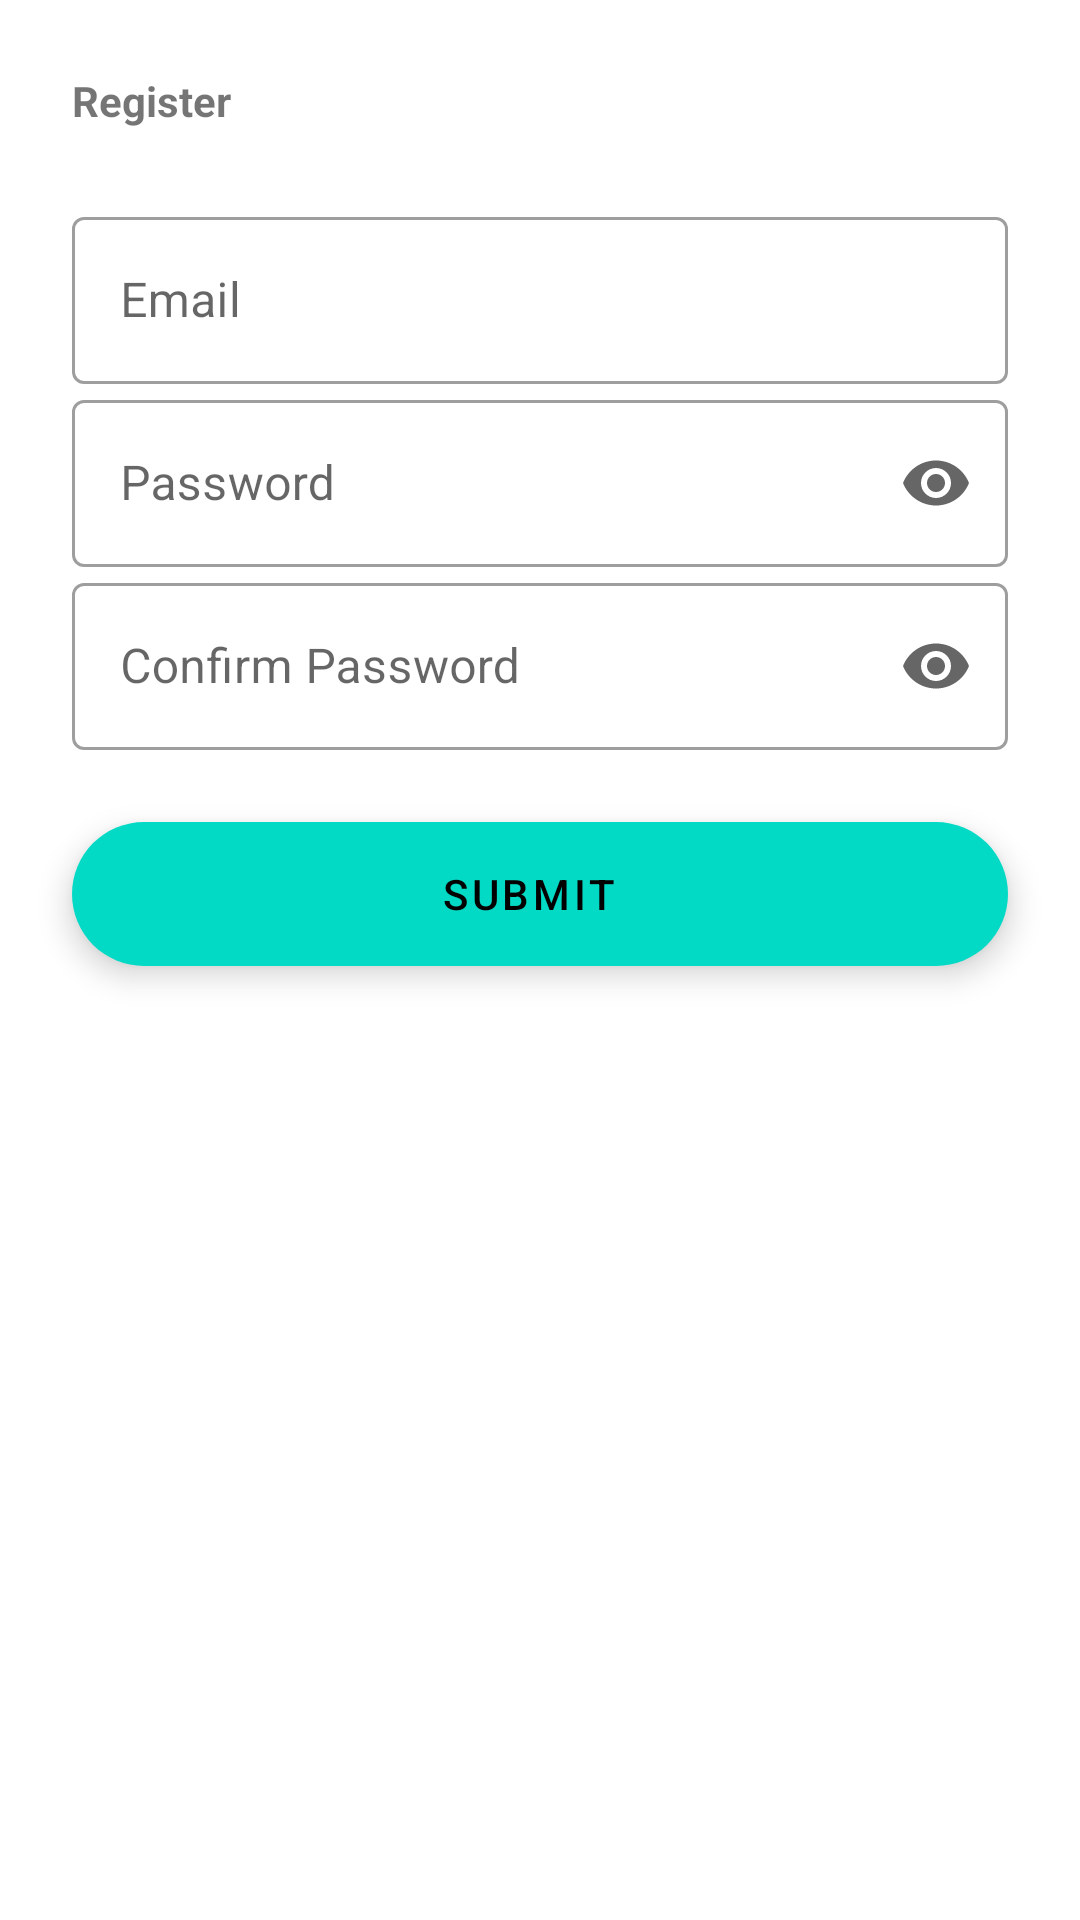

Layout XML and referenced resources for this Android screen:
<!-- AndroidManifest.xml: application theme Theme.FinalProjectSekolahBeta1 -->
<!-- res/layout/activity_register.xml -->
<?xml version="1.0" encoding="utf-8"?>
<ScrollView
    xmlns:android="http://schemas.android.com/apk/res/android"
    xmlns:tools="http://schemas.android.com/tools"
    xmlns:app="http://schemas.android.com/apk/res-auto"
    android:layout_width="match_parent"
    android:layout_height="match_parent">

    <androidx.constraintlayout.widget.ConstraintLayout
        android:layout_width="match_parent"
        android:layout_height="wrap_content">

        <TextView
            android:id="@+id/doesnt_have_account_text"
            android:layout_width="wrap_content"
            android:layout_height="wrap_content"
            tools:text="@string/doesnt_have_account_text"
            android:layout_marginVertical="@dimen/margin_medium"
            app:layout_constraintStart_toStartOf="parent"
            app:layout_constraintEnd_toEndOf="parent"
            app:layout_constraintTop_toBottomOf="@id/submit"
            app:layout_constraintBottom_toBottomOf="parent"
            />

        <TextView
            android:id="@+id/textView"
            style="@style/medium_header"
            android:layout_width="wrap_content"
            android:layout_height="wrap_content"
            android:layout_margin="@dimen/margin_medium"
            android:layout_marginStart="4dp"
            android:text="@string/register_text"
            app:layout_constraintStart_toStartOf="parent"
            app:layout_constraintTop_toTopOf="parent" />

        <com.google.android.material.textfield.TextInputLayout
            android:id="@+id/password_layout"
            style="@style/Widget.MaterialComponents.TextInputLayout.OutlinedBox"
            android:layout_width="match_parent"
            android:layout_height="wrap_content"
            android:layout_marginHorizontal="@dimen/margin_medium"
            android:layout_marginBottom="@dimen/margin_very_large"
            android:hint="@string/password_label"
            app:endIconMode="password_toggle"
            app:layout_constraintTop_toBottomOf="@id/email_layout"
            app:layout_constraintEnd_toEndOf="parent"
            app:layout_constraintStart_toStartOf="parent">

            <com.google.android.material.textfield.TextInputEditText
                android:id="@+id/password_value"
                android:layout_width="match_parent"
                android:layout_height="wrap_content"
                android:inputType="textPassword" />
        </com.google.android.material.textfield.TextInputLayout>

        <com.google.android.material.textfield.TextInputLayout
            android:id="@+id/password_confirm_layout"
            style="@style/Widget.MaterialComponents.TextInputLayout.OutlinedBox"
            android:layout_width="match_parent"
            android:layout_height="wrap_content"
            android:layout_marginHorizontal="@dimen/margin_medium"
            android:layout_marginBottom="@dimen/margin_very_large"
            android:hint="@string/confirm_password_label"
            app:endIconMode="password_toggle"
            app:layout_constraintTop_toBottomOf="@id/password_layout"
            app:layout_constraintEnd_toEndOf="parent"
            app:layout_constraintStart_toStartOf="parent">

            <com.google.android.material.textfield.TextInputEditText
                android:id="@+id/password_confirm_value"
                android:layout_width="match_parent"
                android:layout_height="wrap_content"
                android:inputType="textPassword" />
        </com.google.android.material.textfield.TextInputLayout>

        <com.google.android.material.textfield.TextInputLayout
            android:id="@+id/email_layout"
            style="@style/Widget.MaterialComponents.TextInputLayout.OutlinedBox"
            android:layout_width="match_parent"
            android:layout_height="wrap_content"
            android:layout_marginTop="@dimen/margin_medium"

            android:layout_marginHorizontal="@dimen/margin_medium"

            android:hint="@string/email_label"
            app:layout_constraintEnd_toEndOf="parent"
            app:layout_constraintStart_toStartOf="parent"
            app:layout_constraintTop_toBottomOf="@+id/textView">

            <com.google.android.material.textfield.TextInputEditText
                android:id="@+id/email_value"
                android:layout_width="match_parent"
                android:layout_height="wrap_content" />

        </com.google.android.material.textfield.TextInputLayout>

        <com.google.android.material.floatingactionbutton.ExtendedFloatingActionButton
            android:id="@+id/submit"
            android:layout_width="match_parent"
            android:layout_height="wrap_content"
            app:layout_constraintEnd_toEndOf="parent"
            app:layout_constraintStart_toStartOf="parent"
            app:layout_constraintTop_toBottomOf="@+id/password_confirm_layout"
            android:layout_marginTop="@dimen/margin_medium"
            android:layout_marginHorizontal="@dimen/margin_medium"
            android:text="@string/submit"
            android:gravity="center"/>

    </androidx.constraintlayout.widget.ConstraintLayout>
</ScrollView>
<!-- resources referenced by this layout -->
<resources>
  <dimen name="margin_medium">24dp</dimen>
  <string name="confirm_password_label">Confirm Password</string>
  <string name="doesnt_have_account_text">Doesn\'t have account? %1$s</string>
  <string name="email_label" translatable="false">Email</string>
  <string name="password_label" translatable="false">Password</string>
  <string name="register_text">Register</string>
  <string name="submit" translatable="false">Submit</string>
  <style name="medium_header" parent="header">
          <item name="android:textSize">@dimen/h1</item>
      </style>
  <style name="Theme.FinalProjectSekolahBeta1" parent="Theme.MaterialComponents.DayNight.DarkActionBar">
          
          <item name="colorPrimary">#89FD03</item>
          <item name="colorPrimaryVariant">#71C60F</item>
          <item name="colorOnPrimary">@color/white</item>
          
          <item name="colorSecondary">@color/teal_200</item>
          <item name="colorSecondaryVariant">@color/teal_700</item>
          <item name="colorOnSecondary">@color/black</item>
          
          <item name="android:statusBarColor" tools:targetApi="l">?attr/colorPrimaryVariant</item>
          
      </style>
  <style name="header">
          <item name="android:textStyle">bold</item>
      </style>
  <!-- not gathered from this repository: default colours our renderer supplied (Android Studio template values) -->
  <color name="teal_200">#FF03DAC5</color>
  <color name="teal_700">#FF018786</color>
  <color name="black">#FF000000</color>
  <color name="white">#FFFFFFFF</color>
</resources>
